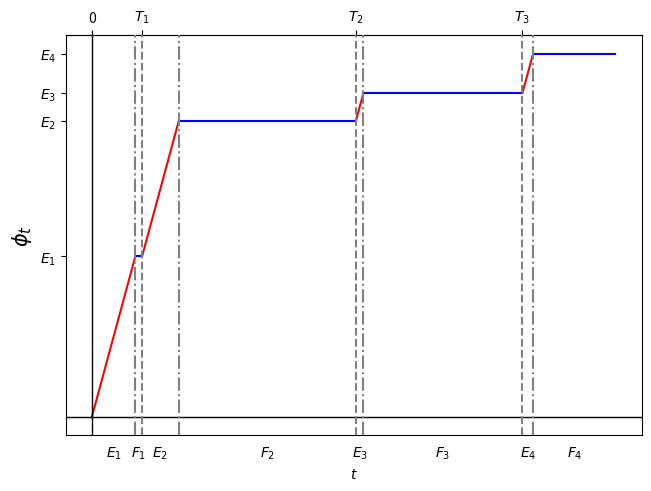

This figure's Python source:
'''
Tesis - Simulación de procesos coalescentes 
[redacted]

'''

# Librerías.
import numpy as np
import matplotlib.pyplot as plt

''' 
===============================================================================
                               Función phi
===============================================================================

'''

''' ============================== ALGORITMO ============================== '''

def phi(alpha, beta, renovaciones):
    
    # Inicialización.
    tiempos_alpha = [0]
    tiempos_beta = [0]
    tiempos = [0]
    
    for i in range(renovaciones):
        
        # Tiempos exponenciales T = E+F.
        tiempo_alpha = np.random.exponential(1/alpha)
        tiempos_alpha.append(tiempo_alpha)
        tiempos_alpha.append(0)
        
        tiempo_beta = np.random.exponential(1/beta)
        tiempos_beta.append(0)
        tiempos_beta.append(tiempo_beta)
        
        tiempos.append(tiempo_alpha)
        tiempos.append(tiempo_beta)
    
    # Tiempos acumulados.
    tiempos_acum = np.cumsum(tiempos)
    tiempos_alpha_acum = np.cumsum(tiempos_alpha)
    tiempos_beta_acum = np.cumsum(tiempos_beta)
    
    fig, ax = plt.subplots(constrained_layout = True)
    
    for j in range(1, len(tiempos)):
        
        # Segmentos que crecen como la identidad.
        if j % 2 != 0:
            ax.plot([tiempos_acum[j-1], tiempos_acum[j]], 
                     [tiempos_acum[j-1]-tiempos_beta_acum[j], 
                      tiempos_acum[j]-tiempos_beta_acum[j]],
                     color = 'red')
         
        # Segmentos constantes.
        else:
            ax.plot([tiempos_acum[j-1], tiempos_acum[j]], 
                     [tiempos_alpha_acum[j-1], tiempos_alpha_acum[j-1]], 
                     color = 'blue')
     
    # Elementos de graficación.
    ax.tick_params(bottom = False)
    for k in range(2*renovaciones-1):
        
        # Líneas que denotan los tiempos E.
        if k % 2 == 0:
            ax.axvline(tiempos_acum[k+1], color = 'gray', linestyle = '-.', 
                       zorder = 3)
        
        # Líneas que denotan los tiempos F (coinciden con los tiempos T).
        else:
            ax.axvline(tiempos_acum[k+1], color = 'gray', linestyle = '--', 
                       zorder = 3)
    
    # Colocación de las letras horizontales (tiempos).
    puntos_medios = [(tiempos_acum[j]+tiempos_acum[j-1])/2 for j in range(1, 
                     len(tiempos_acum))]
    ax.set_xticks(puntos_medios)
    etiquetas = []
    for i in range(1, renovaciones+1):
        etiquetas.append(r'$E_'+str(i)+'$')
        etiquetas.append(r'$F_'+str(i)+'$')
    
    # Colocación de las letras verticales (alturas).
    ax.set_xticklabels(etiquetas)
    ax.set_yticks(np.unique(np.delete(tiempos_alpha_acum, 0)))
    ax.set_yticklabels([r'$E_'+str(i)+'$' for i in range(1, renovaciones+1)])
    ax.axvline(0, color = 'black', linewidth = 1)
    ax.axhline(0, color = 'black', linewidth = 1)
    ax.set_xlabel(r'$t$', size = 10)
    ax.set_ylabel(r'$\phi_{t}$', size = 15)
    
    # Tiempos interarribo.
    interarribo = []
    for k in range(len(tiempos_acum)):
        if k % 2 == 0:
            interarribo.append(tiempos_acum[k])
            
    secax = ax.secondary_xaxis('top')
    secax.set_xticks(np.delete(interarribo, -1))
    secax.set_xticklabels(np.append(['0'],[r'$T_'+str(i)+'$' for i in range(1, 
                          len(interarribo)-1)]))
    plt.show()
    
    # La función regresa los tiempos de interarribo.
    return interarribo

''' ============================= PARÁMETROS ============================= '''

# Parámetro alpha.
alpha = 1

# Parámetro beta.
beta = 1

# Número de renovaciones.
renovaciones = 4

''' ============================== EJECUCIÓN ============================== '''

print(phi(alpha, beta, renovaciones))